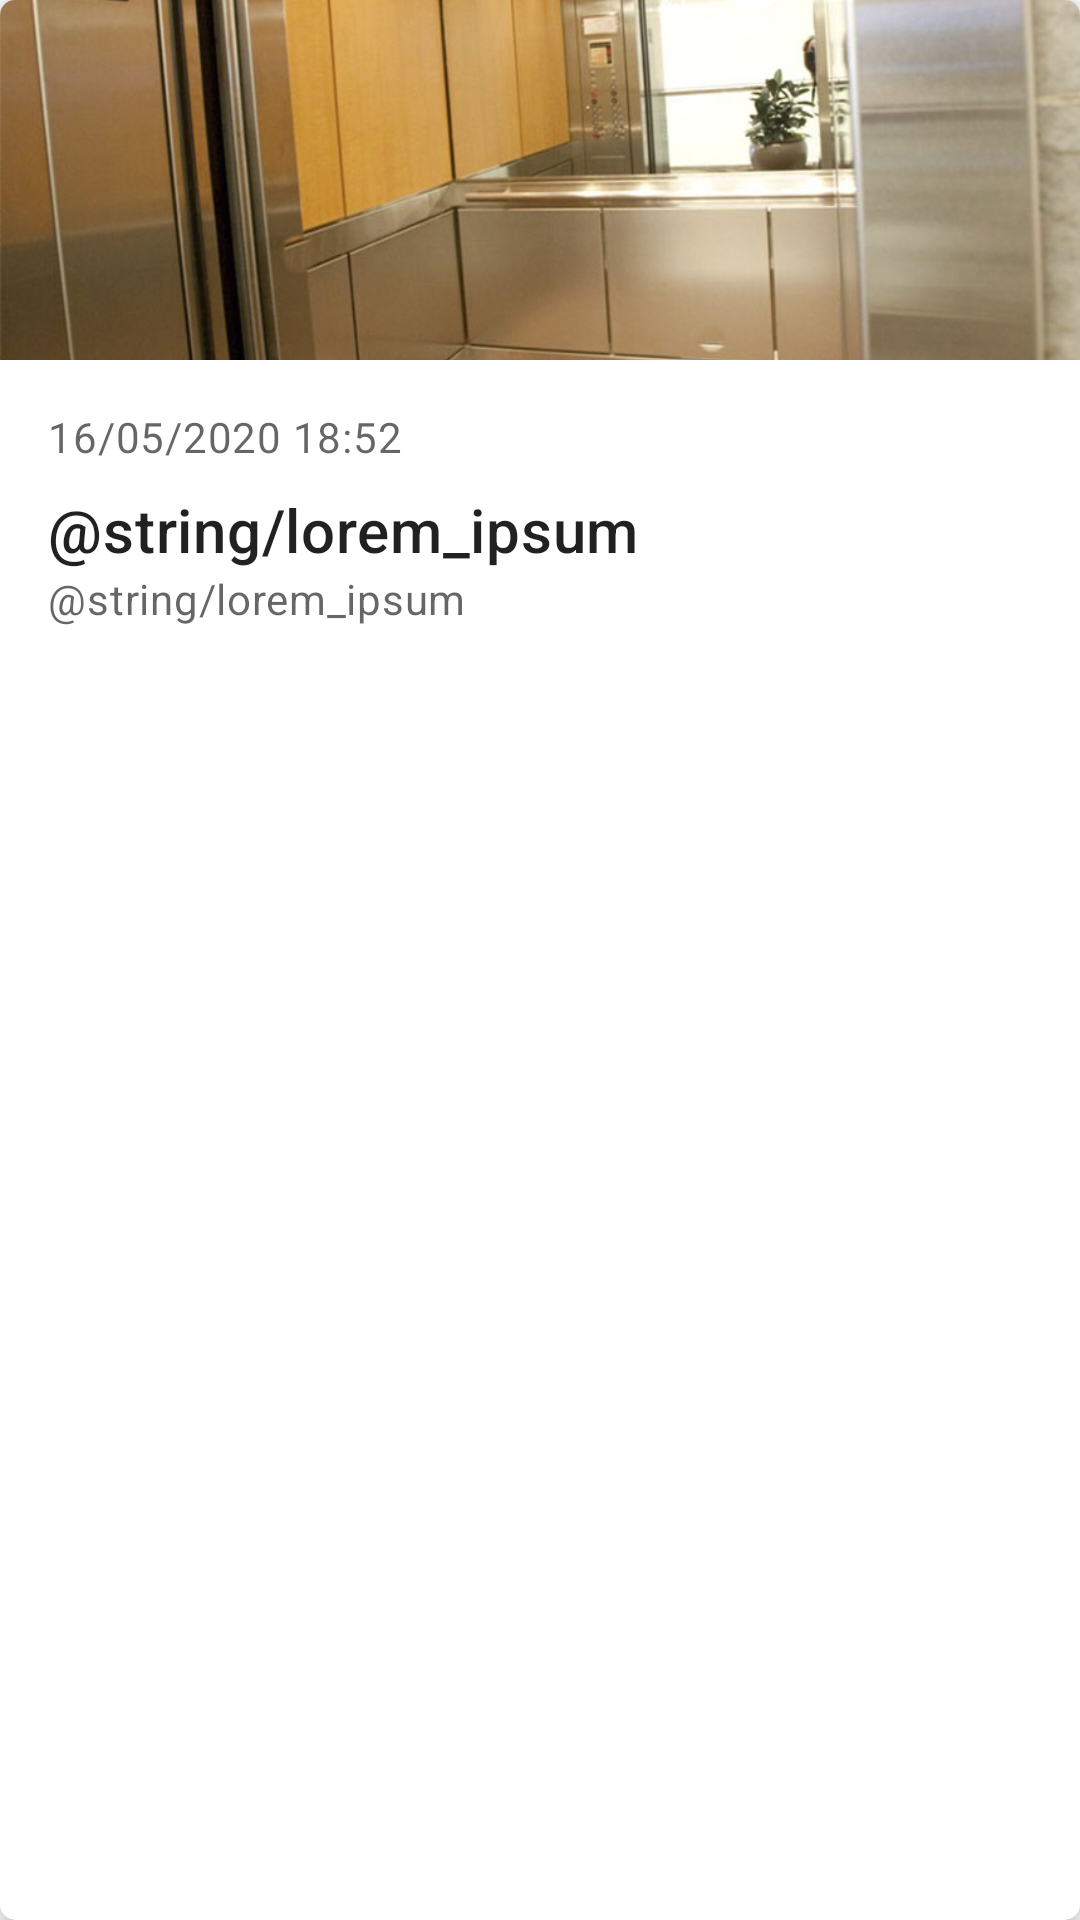

Android layout source for this screen:
<!-- AndroidManifest.xml: application theme AppTheme -->
<!-- res/layout/layout_item_posts.xml -->
<?xml version="1.0" encoding="utf-8"?>
<com.google.android.material.card.MaterialCardView xmlns:android="http://schemas.android.com/apk/res/android"
    xmlns:app="http://schemas.android.com/apk/res-auto"
    android:layout_width="match_parent"
    android:layout_height="wrap_content"
    xmlns:card_view="http://schemas.android.com/tools"
    app:cardElevation="5dp"
    app:cardCornerRadius="5dp"
    android:clickable="true"
    android:layout_margin="@dimen/margin_general"
    card_view:cardUseCompatPadding="false">

    <LinearLayout
        android:layout_width="match_parent"
        android:layout_height="wrap_content"
        android:orientation="vertical">

        <ImageView
            android:id="@+id/img_main"
            android:layout_width="match_parent"
            android:layout_height="120dp"
            app:srcCompat="@drawable/mock_post"
            android:scaleType="centerCrop"/>

        <LinearLayout
            android:layout_width="match_parent"
            android:layout_height="wrap_content"
            android:orientation="vertical"
            android:padding="@dimen/margin_general"
            android:paddingTop="0dp">

            <TextView
                android:id="@+id/tv_date"
                android:layout_width="wrap_content"
                android:layout_height="wrap_content"
                android:text="16/05/2020 18:52"
                android:textAppearance="?attr/textAppearanceBody2"
                android:textColor="?android:attr/textColorSecondary"
                android:layout_marginBottom="8dp"/>

            <TextView
                android:id="@+id/tv_summary"
                android:layout_width="wrap_content"
                android:layout_height="wrap_content"
                android:text="@string/lorem_ipsum"
                android:textAppearance="?attr/textAppearanceHeadline6"
                android:maxLines="2"
                android:ellipsize="end"
                android:inputType="none"/>

            <TextView
                android:id="@+id/tv_description"
                android:layout_width="wrap_content"
                android:layout_height="wrap_content"
                android:text="@string/lorem_ipsum"
                android:textAppearance="?attr/textAppearanceBody2"
                android:textColor="?android:attr/textColorSecondary"
                android:maxLines="4"
                android:ellipsize="end"
                android:inputType="none"/>

        </LinearLayout>
    </LinearLayout>

</com.google.android.material.card.MaterialCardView>
<!-- resources referenced by this layout -->
<resources>
  <dimen name="margin_general">16dp</dimen>
  <!-- drawable mock_post: jpg bitmap (drawable, 74563 bytes) -->
  <style name="AppTheme" parent="Theme.MaterialComponents.Light">
          
          <item name="colorPrimary">@color/colorPrimary</item>
          <item name="colorPrimaryDark">@color/colorPrimaryDark</item>
          <item name="colorAccent">@color/colorAccent</item>
          <item name="windowNoTitle">true</item>
          <item name="floatingActionButtonStyle">@style/Widget.App.FloatingActionButton</item>
          <item name="extendedFloatingActionButtonStyle">@style/Widget.App.ExtendedFloatingActionButton</item>
      </style>
  <color name="colorPrimary">#4F67AC</color>
  <color name="colorPrimaryDark">#2F4E7C</color>
  <color name="colorAccent">#0F71E6</color>
  <style name="Widget.App.FloatingActionButton" parent="Widget.MaterialComponents.FloatingActionButton">
          <item name="materialThemeOverlay">@style/ThemeOverlay.App.FloatingActionButton</item>
      </style>
  <style name="Widget.App.ExtendedFloatingActionButton" parent="Widget.MaterialComponents.ExtendedFloatingActionButton.Icon">
          <item name="materialThemeOverlay">@style/ThemeOverlay.App.FloatingActionButton</item>
      </style>
  <style name="ThemeOverlay.App.FloatingActionButton" parent="">
          <item name="colorSecondary">@color/colorPrimary</item>
          <item name="colorOnSecondary">#FFFFFF</item>
          <item name="colorOnSurface">@color/colorPrimaryDark</item>
      </style>
</resources>
